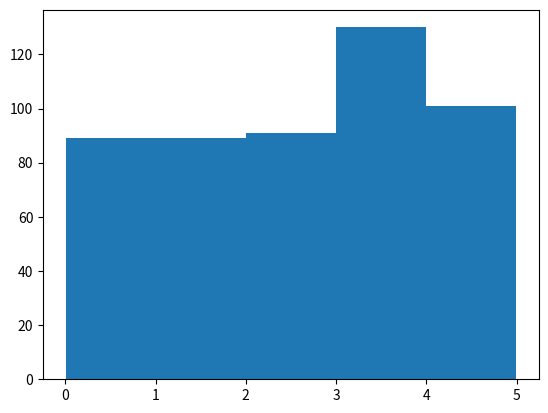
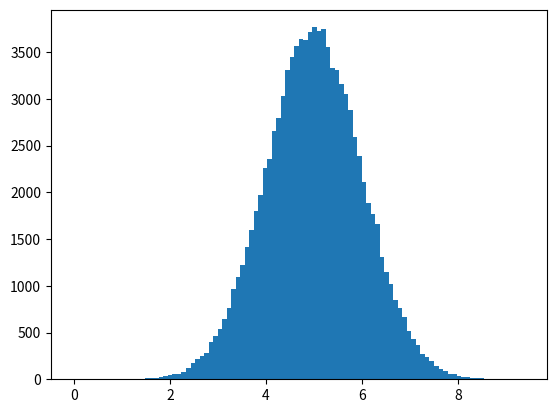

Write Python code to recreate these figures, in order.
import numpy as np
import matplotlib.pyplot as plt

# Array of 500 random floats between 0 and 500
a = np.random.uniform(0, 5, 500) 

'''Array of 100000 random floats with an approximate normal distribution (bell curve) 
with a mean of 5 and a standard deviation of 1'''
b = np.random.normal(5, 1, 100000)

plt.figure(1)
plt.hist(a, 5) # Plot a histogram of dataset a with 5 bars
plt.figure(2)
plt.hist(b, 100) # Plot a histogram of dataset b with 100 bars
plt.show()
